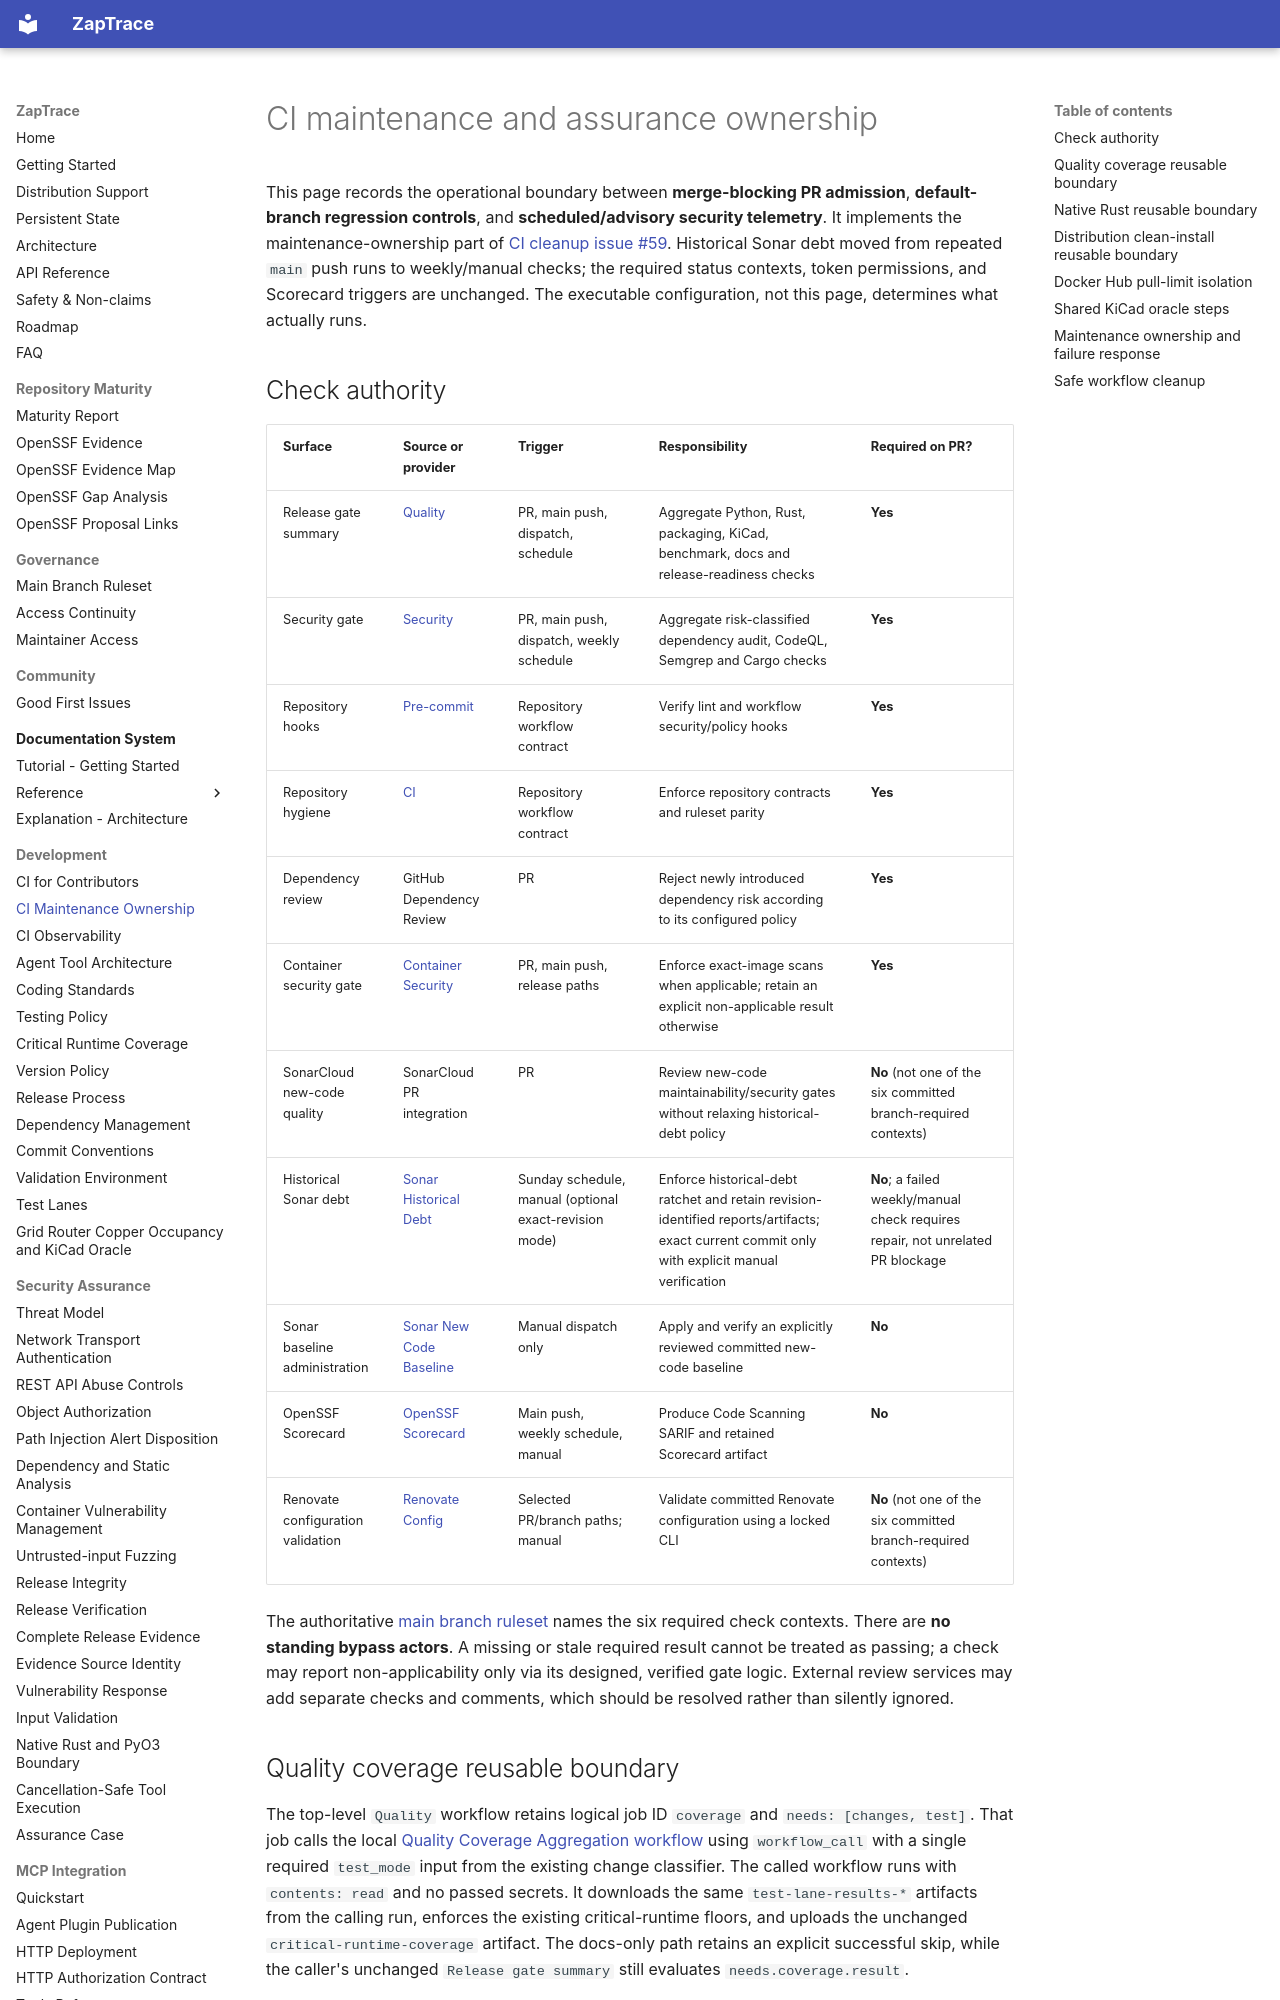

repository: oaslananka/zaptrace · page: ci/maintenance-workflow-ownership/index.html · generator: mkdocs

# CI maintenance and assurance ownership

This page records the operational boundary between **merge-blocking PR admission**, **default-branch regression controls**, and **scheduled/advisory security telemetry**. It implements the maintenance-ownership part of [CI cleanup issue #59](https://github.com/oaslananka/zaptrace/issues/59). Historical Sonar debt moved from repeated `main` push runs to weekly/manual checks; the required status contexts, token permissions, and Scorecard triggers are unchanged. The executable configuration, not this page, determines what actually runs.

## Check authority

| Surface | Source or provider | Trigger | Responsibility | Required on PR? |
| --- | --- | --- | --- | --- |
| Release gate summary | [Quality](https://github.com/oaslananka/zaptrace/blob/main/.github/workflows/quality.yml) | PR, main push, dispatch, schedule | Aggregate Python, Rust, packaging, KiCad, benchmark, docs and release-readiness checks | **Yes** |
| Security gate | [Security](https://github.com/oaslananka/zaptrace/blob/main/.github/workflows/security-scan.yml) | PR, main push, dispatch, weekly schedule | Aggregate risk-classified dependency audit, CodeQL, Semgrep and Cargo checks | **Yes** |
| Repository hooks | [Pre-commit](https://github.com/oaslananka/zaptrace/blob/main/.github/workflows/pre-commit.yml) | Repository workflow contract | Verify lint and workflow security/policy hooks | **Yes** |
| Repository hygiene | [CI](https://github.com/oaslananka/zaptrace/blob/main/.github/workflows/ci.yml) | Repository workflow contract | Enforce repository contracts and ruleset parity | **Yes** |
| Dependency review | GitHub Dependency Review | PR | Reject newly introduced dependency risk according to its configured policy | **Yes** |
| Container security gate | [Container Security](https://github.com/oaslananka/zaptrace/blob/main/.github/workflows/container-security.yml) | PR, main push, release paths | Enforce exact-image scans when applicable; retain an explicit non-applicable result otherwise | **Yes** |
| SonarCloud new-code quality | SonarCloud PR integration | PR | Review new-code maintainability/security gates without relaxing historical-debt policy | **No** (not one of the six committed branch-required contexts) |
| Historical Sonar debt | [Sonar Historical Debt](https://github.com/oaslananka/zaptrace/blob/main/.github/workflows/sonar-debt.yml) | Sunday schedule, manual (optional exact-revision mode) | Enforce historical-debt ratchet and retain revision-identified reports/artifacts; exact current commit only with explicit manual verification | **No**; a failed weekly/manual check requires repair, not unrelated PR blockage |
| Sonar baseline administration | [Sonar New Code Baseline](https://github.com/oaslananka/zaptrace/blob/main/.github/workflows/sonar-baseline.yml) | Manual dispatch only | Apply and verify an explicitly reviewed committed new-code baseline | **No** |
| OpenSSF Scorecard | [OpenSSF Scorecard](https://github.com/oaslananka/zaptrace/blob/main/.github/workflows/scorecard.yml) | Main push, weekly schedule, manual | Produce Code Scanning SARIF and retained Scorecard artifact | **No** |
| Renovate configuration validation | [Renovate Config](https://github.com/oaslananka/zaptrace/blob/main/.github/workflows/renovate-config.yml) | Selected PR/branch paths; manual | Validate committed Renovate configuration using a locked CLI | **No** (not one of the six committed branch-required contexts) |

The authoritative [main branch ruleset](../governance/main-branch-ruleset.md) names the six required check contexts. There are **no standing bypass actors**. A missing or stale required result cannot be treated as passing; a check may report non-applicability only via its designed, verified gate logic. External review services may add separate checks and comments, which should be resolved rather than silently ignored.
